7-way image classification set "trash" from GitHub (nlhtrung00/jetson-project); label vocabulary: Coca-Cola, Fanta, Mirinda, Pepsi, Red Bull, Sprite, Sting.

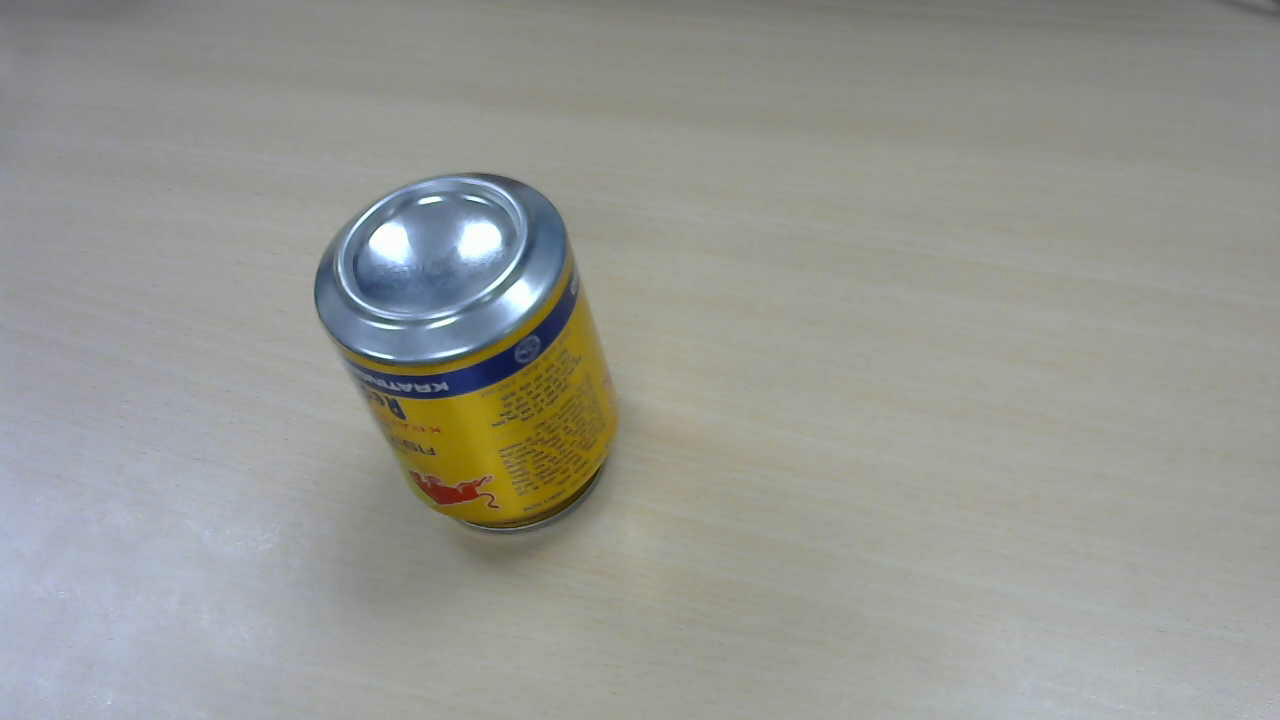
Label: Red Bull

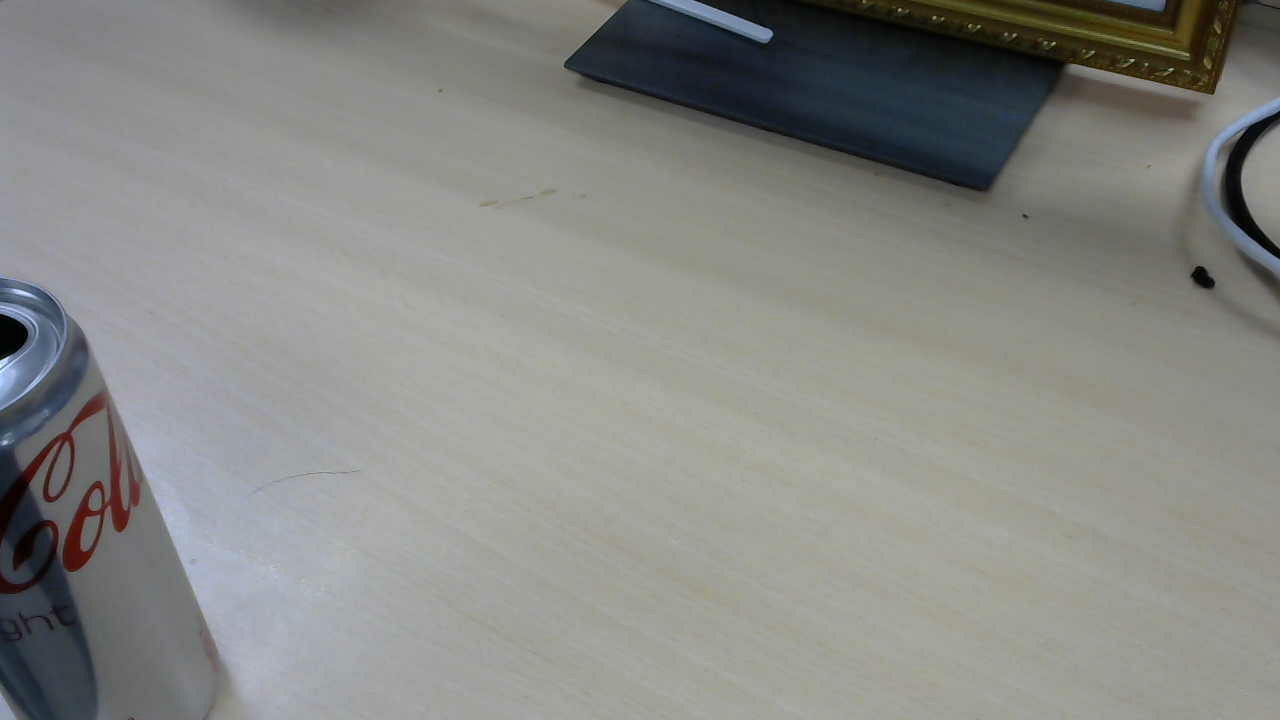
Label: Coca-Cola

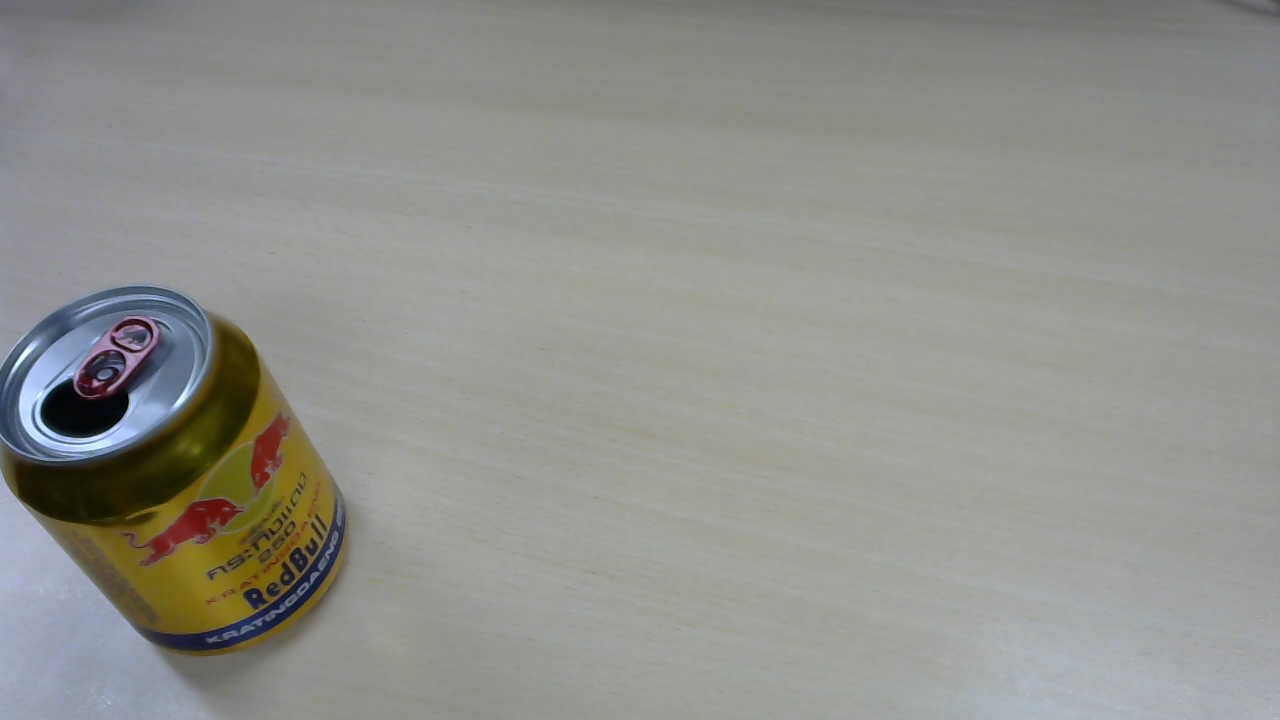
Label: Red Bull

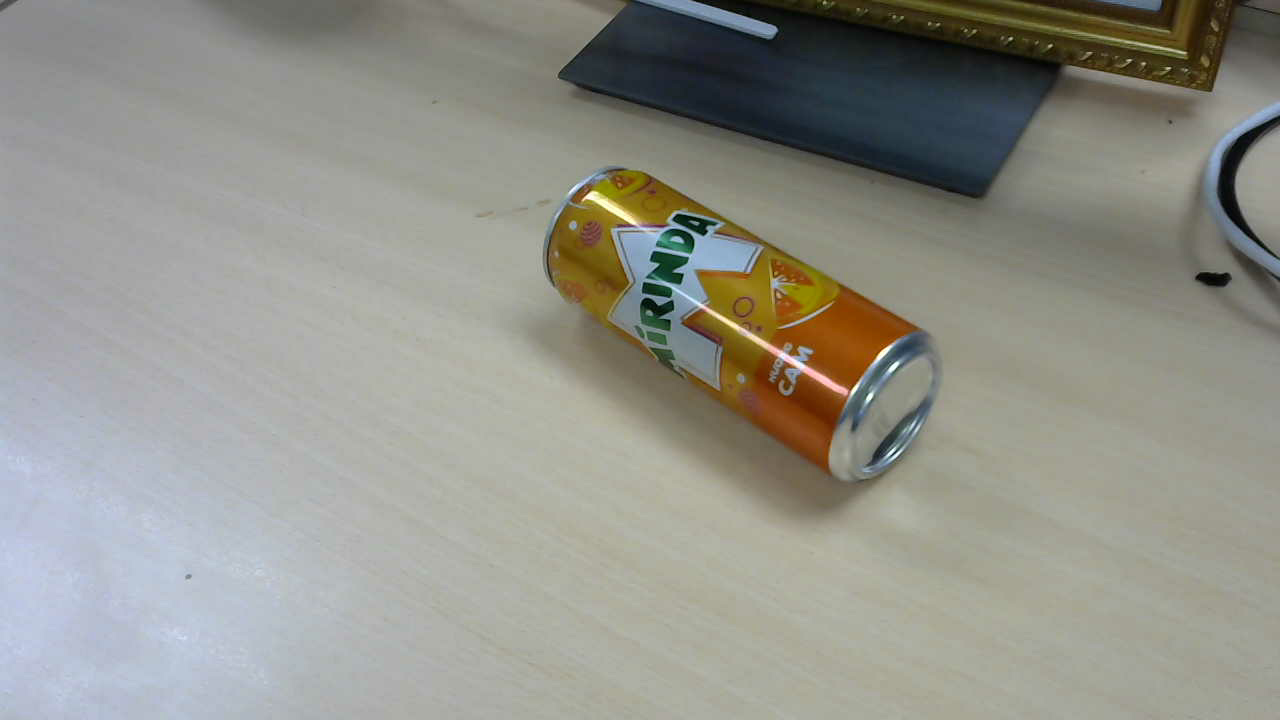
Label: Mirinda

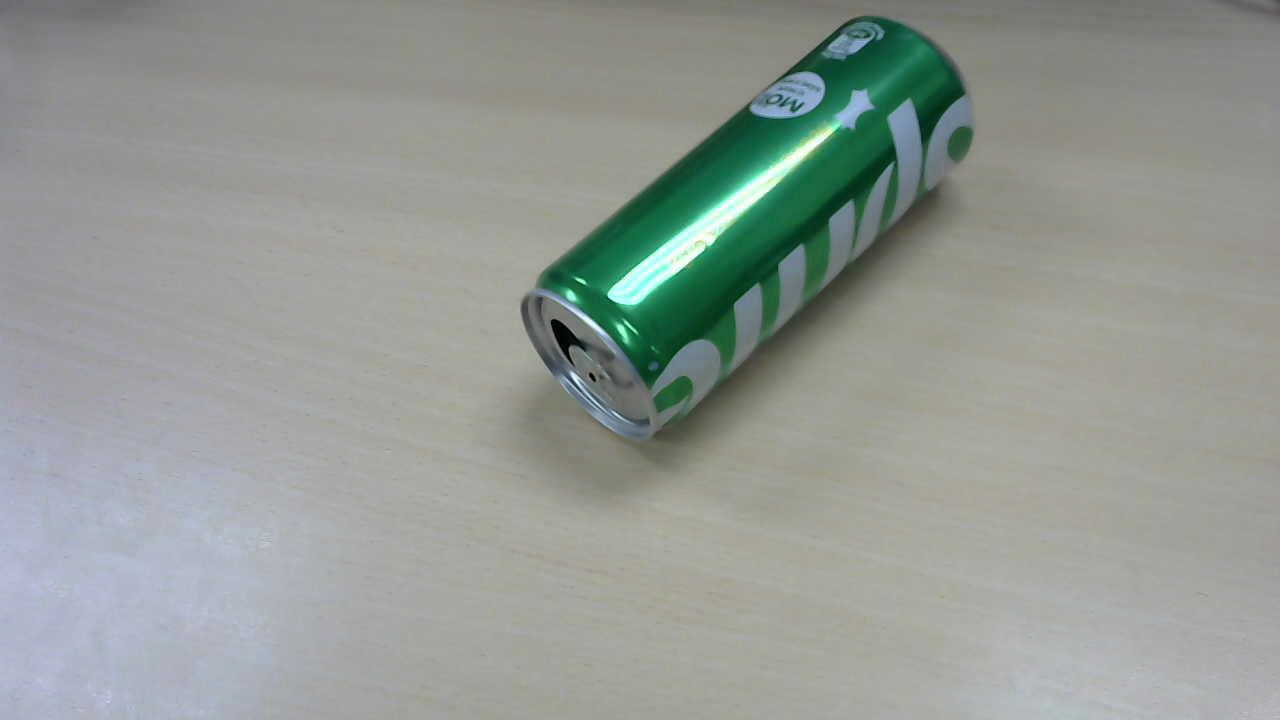
Label: Sprite

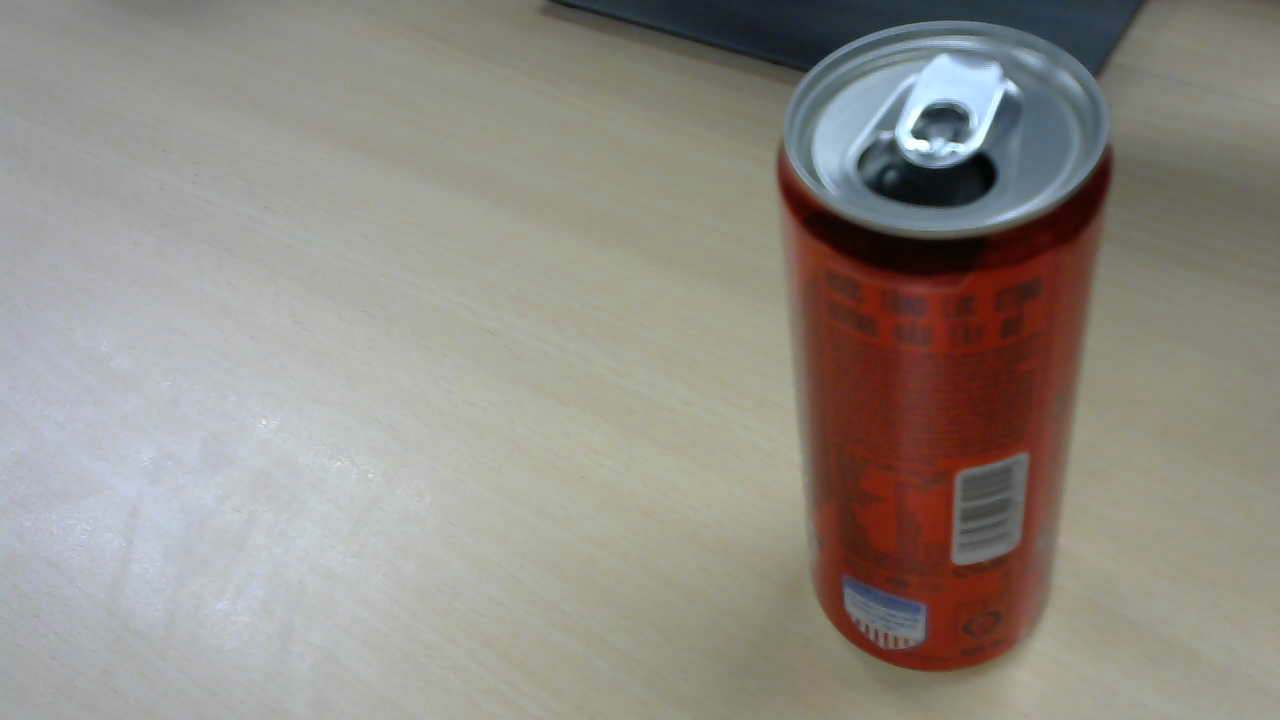
Label: Sting
